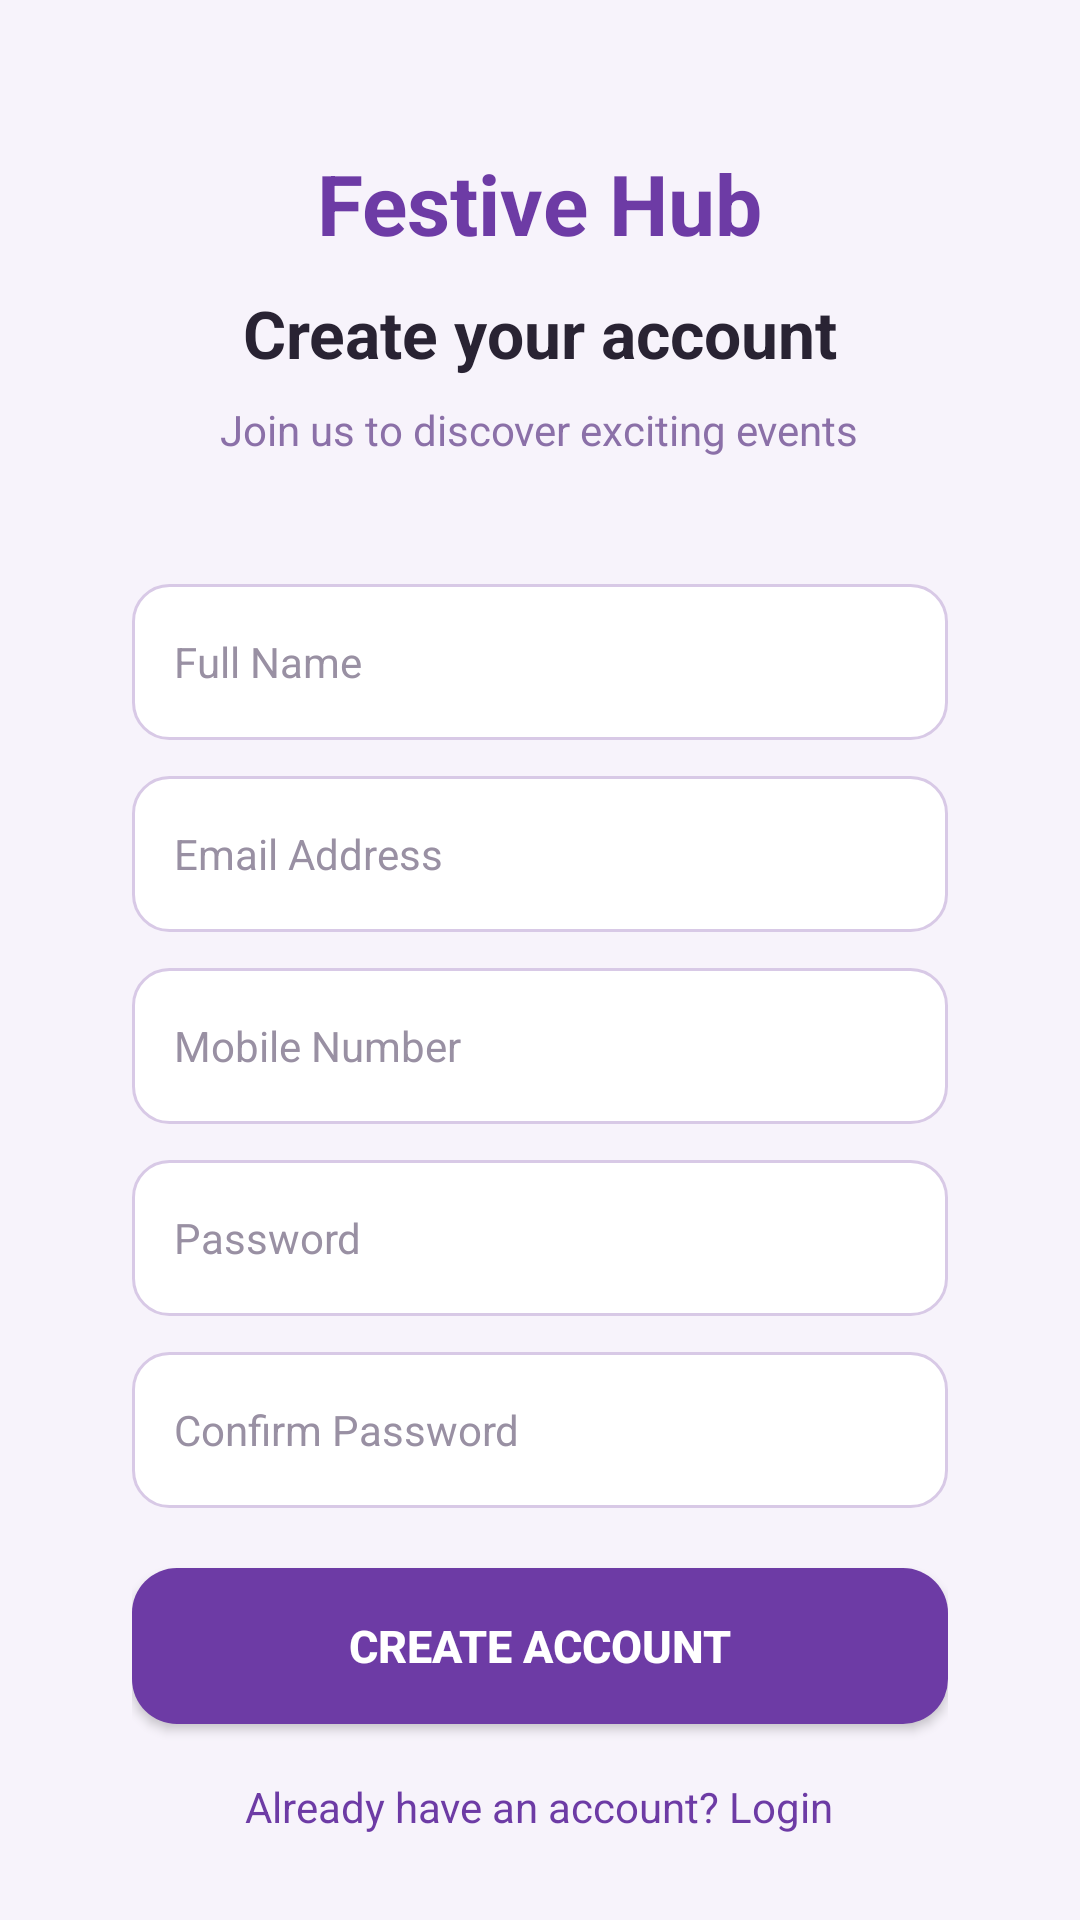

Android layout source for this screen:
<!-- AndroidManifest.xml: application theme Theme.FestiveHub -->
<!-- res/layout/activity_registration.xml -->
<?xml version="1.0" encoding="utf-8"?>
<ScrollView xmlns:android="http://schemas.android.com/apk/res/android"
    android:layout_width="match_parent"
    android:layout_height="match_parent"
    android:fillViewport="true"
    android:background="#F7F3FB"
    android:scrollbars="none">

    <LinearLayout
        android:layout_width="match_parent"
        android:layout_height="wrap_content"
        android:orientation="vertical"
        android:gravity="center_horizontal"
        android:layout_marginTop="10dp"
        android:padding="24dp">

        <TextView
            android:layout_width="wrap_content"
            android:layout_height="wrap_content"
            android:text="Festive Hub"
            android:textSize="28sp"
            android:textStyle="bold"
            android:textColor="#6D3BA5"
            android:layout_marginTop="15dp"
            android:layout_marginBottom="10dp">
        </TextView>

        <TextView
            android:layout_width="wrap_content"
            android:layout_height="wrap_content"
            android:text="Create your account"
            android:textSize="22sp"
            android:textStyle="bold"
            android:textColor="#292333"
            android:layout_marginBottom="8dp">
        </TextView>

        <TextView
            android:layout_width="wrap_content"
            android:layout_height="wrap_content"
            android:text="Join us to discover exciting events"
            android:textSize="14sp"
            android:textColor="#8B70A8"
            android:layout_marginBottom="22dp">
        </TextView>

        <LinearLayout
            android:layout_width="match_parent"
            android:layout_height="wrap_content"
            android:orientation="vertical"
            android:padding="20dp"
            android:background="@drawable/login_card"
            android:elevation="5dp">

            <EditText
                android:id="@+id/edtname"
                android:layout_width="match_parent"
                android:layout_height="52dp"
                android:hint="Full Name"
                android:inputType="textPersonName"
                android:singleLine="true"
                android:padding="14dp"
                android:background="@drawable/custom_edittext"
                android:textSize="14sp"
                android:textColor="#292333"
                android:textColorHint="#9990A3"
                android:layout_marginBottom="12dp">
            </EditText>

            <EditText
                android:id="@+id/edtemail"
                android:layout_width="match_parent"
                android:layout_height="52dp"
                android:hint="Email Address"
                android:inputType="textEmailAddress"
                android:singleLine="true"
                android:padding="14dp"
                android:background="@drawable/custom_edittext"
                android:textSize="14sp"
                android:textColor="#292333"
                android:textColorHint="#9990A3"
                android:layout_marginBottom="12dp">
            </EditText>

            <EditText
                android:id="@+id/edtnumber"
                android:layout_width="match_parent"
                android:layout_height="52dp"
                android:hint="Mobile Number"
                android:inputType="phone"
                android:singleLine="true"
                android:padding="14dp"
                android:background="@drawable/custom_edittext"
                android:textSize="14sp"
                android:textColor="#292333"
                android:textColorHint="#9990A3"
                android:layout_marginBottom="12dp">
            </EditText>

            <EditText
                android:id="@+id/edtpassword"
                android:layout_width="match_parent"
                android:layout_height="52dp"
                android:hint="Password"
                android:inputType="textPassword"
                android:singleLine="true"
                android:padding="14dp"
                android:background="@drawable/custom_edittext"
                android:textSize="14sp"
                android:textColor="#292333"
                android:textColorHint="#9990A3"
                android:imeOptions="actionNext"
                android:layout_marginBottom="12dp">
            </EditText>

            <EditText
                android:id="@+id/edtconfirmpassword"
                android:layout_width="match_parent"
                android:layout_height="52dp"
                android:hint="Confirm Password"
                android:inputType="textPassword"
                android:singleLine="true"
                android:padding="14dp"
                android:background="@drawable/custom_edittext"
                android:textSize="14sp"
                android:textColor="#292333"
                android:textColorHint="#9990A3"
                android:imeOptions="actionDone"
                android:layout_marginBottom="8dp">
            </EditText>

            <androidx.appcompat.widget.AppCompatButton
                android:id="@+id/btnregister"
                android:layout_width="match_parent"
                android:layout_height="52dp"
                android:text="CREATE ACCOUNT"
                android:textColor="#FFFFFF"
                android:textSize="15sp"
                android:textStyle="bold"
                android:background="@drawable/custom_button"
                android:backgroundTint="@null"
                android:elevation="2dp"
                android:layout_marginTop="12dp">
            </androidx.appcompat.widget.AppCompatButton>

            
            <TextView
                android:id="@+id/txtlogin"
                android:layout_width="wrap_content"
                android:layout_height="wrap_content"
                android:layout_gravity="center"
                android:text="Already have an account? Login"
                android:textColor="#6D3BA5"
                android:textSize="14sp"
                android:layout_marginTop="18dp"
                android:layout_marginBottom="5dp">
            </TextView>

        </LinearLayout>

    </LinearLayout>

</ScrollView>
<!-- resources referenced by this layout -->
<resources>
  <!-- drawable custom_button (drawable) -->
  <?xml version="1.0" encoding="utf-8"?>
  <shape xmlns:android="http://schemas.android.com/apk/res/android"
      android:shape="rectangle">
      <solid android:color="#6D3BA5"/>
      <corners android:radius="15dp"/>
  </shape>
  <!-- drawable custom_edittext (drawable) -->
  <?xml version="1.0" encoding="utf-8"?>
  <selector xmlns:android="http://schemas.android.com/apk/res/android">
  
      
      <item android:state_focused="true">
          <shape android:shape="rectangle">
              <solid android:color="#FFFFFF"/>
              <corners android:radius="12dp"/>
              <stroke
                  android:width="2dp"
                  android:color="#6D3BA5"/>
          </shape>
      </item>
  
      
      <item>
          <shape android:shape="rectangle">
              <solid android:color="#FFFFFF"/>
              <corners android:radius="12dp"/>
              <stroke
                  android:width="1dp"
                  android:color="#D8C9E6"/>
          </shape>
      </item>
  </selector>
  <style name="Theme.FestiveHub" parent="Base.Theme.FestiveHub" />
  <style name="Base.Theme.FestiveHub" parent="Theme.Material3.DayNight.NoActionBar">
          
          
          <item name="android:statusBarColor">#F7F3FB</item>
          <item name="android:windowLightStatusBar">true</item>
      </style>
</resources>
